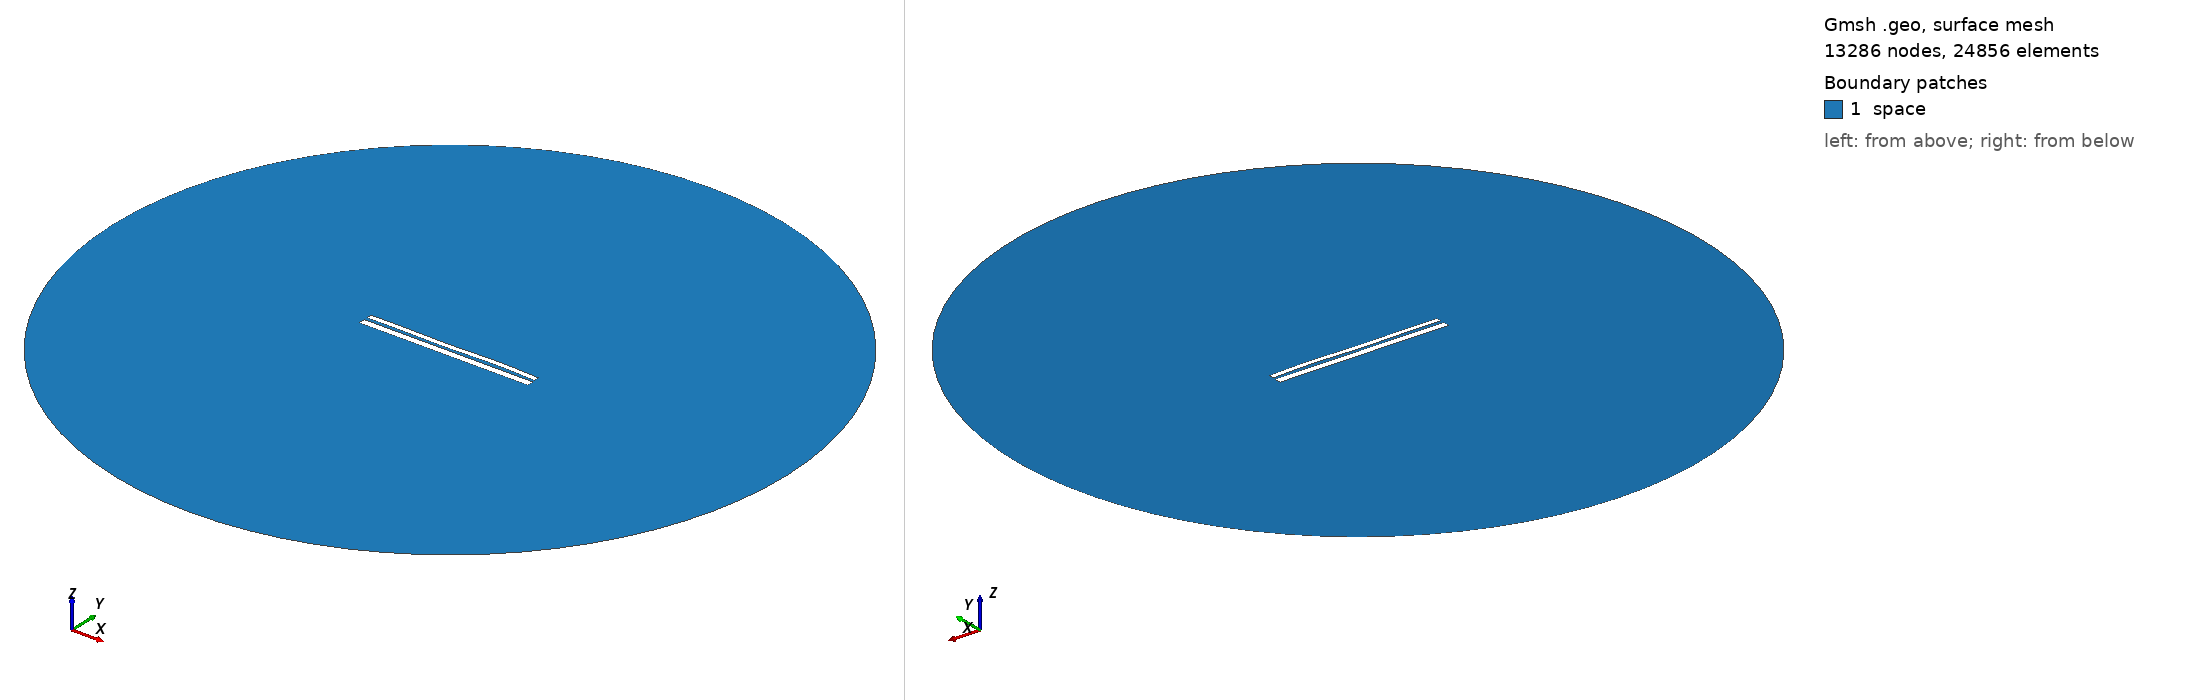

Gmsh geometry script, surface-meshed: 13286 nodes, 24856 surface elements. Boundary patches (legend numbers): 1 space. Left view from above one corner, right view from below the opposite corner. Legend entries are the model's physical surfaces. The drawing asked Gmsh for element sizes between 1% and 20% of the model's largest extent; the script's own settings can give other sizes.

=== 9680.geo (drawn) ===
//---------------------------------------
// Geometry kernel
//---------------------------------------

SetFactory("OpenCASCADE");



//---------------------------------------
// Parameters of the geometry
//---------------------------------------

// Overetch of the upper plate
overetch = 0.375;

// Distance between the plates
distance = 1.5;

// Discretization over the x axis (for the deformation)
nx = 50; 

// Length of the plate
L = 100 - overetch; 

// Number of modes
n = 4; 

// 1st mode coefficient
coeff(1) = 0.0;
beta(1) = 0.596864 * 3.1415926535 / L;

// 2nd mode coefficient
coeff(2) = 0.0;
beta(2) = 1.49418 * 3.1415926535 / L;

// 3rd mode coefficient
coeff(3) = -0.15;
beta(3) = 2.50025 * 3.1415926535 / L;

// 4th mode coefficient
coeff(4) = 0.15;
beta(4) = 3.49999 * 3.1415926535 / L;



//---------------------------------------
// Upper plate (deformed rectangle)
//---------------------------------------

// Coordiantes of the upper plate
xmin = -50;
xmax = 50 - overetch;

// Height of the upper plate
yheight = 4 - 2 * overetch;

// Indexes of the points
UpperID[] = {};
LowerID[] = {};
LeftID[] = {};
RightID[] = {};

// Point index
p = 1;

// Horizontal edges
For i In {1:nx}
    x = xmin + (i-1)*(xmax - xmin)/(nx-1);

    y_bottom = distance / 2 + overetch;
    For j In {1:n}
        C = (Cosh(beta(j)*L) + Cos(beta(j)*L)) / (Sinh(beta(j)*L) + Sin(beta(j)*L));
        y_bottom  = y_bottom + coeff(j) * (Cosh(beta(j)*(x+50)) - Cos(beta(j)*(x+50)) - C * (Sinh(beta(j)*(x+50)) - Sin(beta(j)*(x+50))));
    EndFor

    y_top = y_bottom + yheight;

    Point(p) = {x, y_top, 0, 1.0};
    UpperID[i] = p;
    p = p + 1;

    Point(p) = {x, y_bottom, 0, 1.0};
    LowerID[i] = p;
    p = p + 1;
EndFor

// Create point lists
UpperPts[] = {}; LowerPts[] = {};
For i In {1:nx}
  UpperPts[] += {UpperID[i]};
  LowerPts[] += {LowerID[i]};
EndFor

// Build splines
Spline(1) = {UpperPts[]};
Spline(2) = {LowerPts[]};
Line(3) = {LowerPts[nx-1], UpperPts[nx-1]};
Line(4) = {LowerPts[0], UpperPts[0]};

// Build the plane surface
Curve Loop(1) = {2, 3, -1, -4};
Plane Surface(1) = {1};



//---------------------------------------
// Lower plate (rectangle)
//---------------------------------------

// Vertices
Point(1001) = {-50, -1, 0, 1.0};
Point(1002) = { 50, -1, 0, 1.0};
Point(1003) = { 50,  -5, 0, 1.0};
Point(1004) = {-50,  -5, 0, 1.0};

// Edges
Line(5) = {1001, 1002};
Line(6) = {1002, 1003};
Line(7) = {1003, 1004};
Line(8) = {1004, 1001};

// Plane surface
Line Loop(2) = {5, 6, 7, 8};
Plane Surface(2) = {2}; 



//---------------------------------------
// Outer (fictious) boundary
//---------------------------------------

// Points
Point(1005) = {0, 0, 0};       // Center
Point(1006) = {200, 0, 0};     // Start point
Point(1007) = {0, 200, 0};     // 90 degrees
Point(1008) = {-200, 0, 0};    // 180 degrees
Point(1009) = {0, -200, 0};    // 270 degrees

// Circle arcs (each needs start, center, end)
Circle(9) = {1006, 1005, 1007};
Circle(10) = {1007, 1005, 1008};
Circle(11) = {1008, 1005, 1009};
Circle(12) = {1009, 1005, 1006};

// Plane surface for the entire domain
Curve Loop(3) = {9, 10, 11, 12};
Surface(3) = {3};

// Subtract the plates from the whole domain to obtain the actual domain where we want to solve the equations
BooleanDifference{ Surface{3}; Delete; }{ Surface{1}; Surface{2}; Delete; }




//---------------------------------------
// Transfinite Lines/Curves
//---------------------------------------

// Set the number of points on the boundaries
r = 7;

// Plates
Transfinite Curve {1, 2} = 50*r Using Progression 1;
Transfinite Curve {3, 4} = 2*r Using Progression 1;
Transfinite Line {5, 7} = 50*r Using Progression 1;
Transfinite Line {6, 8} = 2*r Using Progression 1;

// Outer boundary
Transfinite Line {9, 10, 11, 12} = 20 Using Progression 1;



//---------------------------------------
// Physical groups
//---------------------------------------                

// Physical curves (boundaries)
Physical Line("force_segment", 10) = {2};
Physical Line("upper_plate", 11) = {1, 3, 4};
Physical Line("lower_plate", 12) = {5, 6, 7, 8};
Physical Line("boundary", 20) = {9, 10, 11, 12};

// Physical Surfaces
Physical Surface("space", 30) = {3};



//---------------------------------------
// 6. Generate the Mesh
//---------------------------------------

// 2D mesh generation
Mesh 2;
